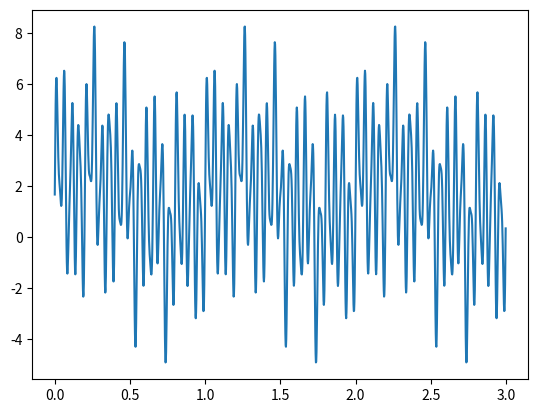
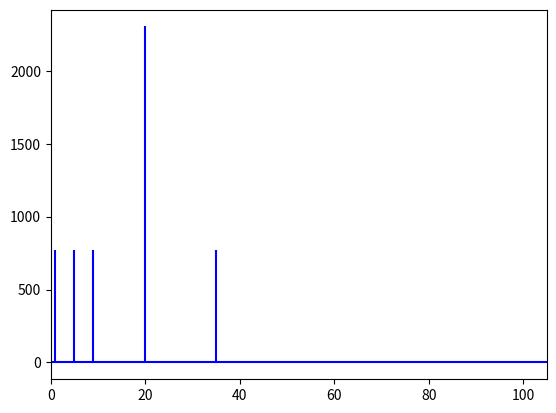

Generate these figures, in order, with matplotlib:
import numpy as np
from math import sin
import matplotlib.pyplot as plt
from numpy.fft import fft
from scipy import signal
import pandas as pd

N = 512 * 3
ix = np.arange(N)
ix = ix / 512
# print(ix)
signal1 = 3*np.sin(2 * np.pi * ix * 20)
#
signal2 = np.sin(2 * np.pi * ix * 35)

signal3 = np.sin(2 * np.pi * ix * 1)

signal4 = np.sin(2 * np.pi * ix * 9)

signal5 = np.sin(2 * np.pi * ix * 5)

time = ix
compound_signal = signal1 + signal2 + signal3 + signal4 + signal5
#

fs = 512
nyq = 0.5 * fs
normal_cutoff = 1 / nyq
b, a = signal.butter(4, [0.001, 100], fs=fs, analog=False, btype='band')
filtered = signal.filtfilt(b, a, compound_signal)

output_array = np.zeros([1, 64])
# for i in range(1, N):
#     row = []
#     for j in range(64):
#         row.append(compound_signal[i])
#     output_array = np.append(output_array, [row], axis=0)
# np.savetxt('sinTest.csv', output_array, delimiter=",")

plt.plot(time, filtered)
plt.show()
#
fft_data = fft(compound_signal)
N = len(fft_data)
n = np.arange(N)
T = N / 512
freq = n / T
fig, ax = plt.subplots()
ax.stem(freq, np.abs(fft_data), 'b', markerfmt=" ", basefmt="-b")
ax.set(xlim=[0, 105])
plt.show()

# eeg_bands = {'Delta': (0, 4),
#              'Theta': (4, 8),
#              'Alpha': (8, 12),
#              'Beta': (12, 30),
#              'Gamma': (30, 45)}
#
# absolute_fft_values = np.absolute(fft_data)
#
# sample_frequencies = np.fft.rfftfreq(len(compound_signal), 1.0 / fs)
#
# eeg_band_fft = dict()
# for band in eeg_bands:
#     band_frequency_values = np.where((sample_frequencies >= eeg_bands[band][0]) &
#                                      (sample_frequencies <= eeg_bands[band][1]))[0]
#     eeg_band_fft[band] = np.max(absolute_fft_values[band_frequency_values])  # np.mean gives a skewed perception here
#
#
# df = pd.DataFrame(columns=['band', 'val'])
# df['band'] = eeg_bands.keys()
# df['val'] = [eeg_band_fft[band] for band in eeg_bands]
# my_colors = [(0.50, x/4.0, x/5.0) for x in range(len(df))]
# ax = df.plot.bar(x='band', y='val', legend=False, color=my_colors)
# ax.set_xlabel("EEG band")
# ax.set_ylabel("Maximum band Amplitude")
# plt.show()
